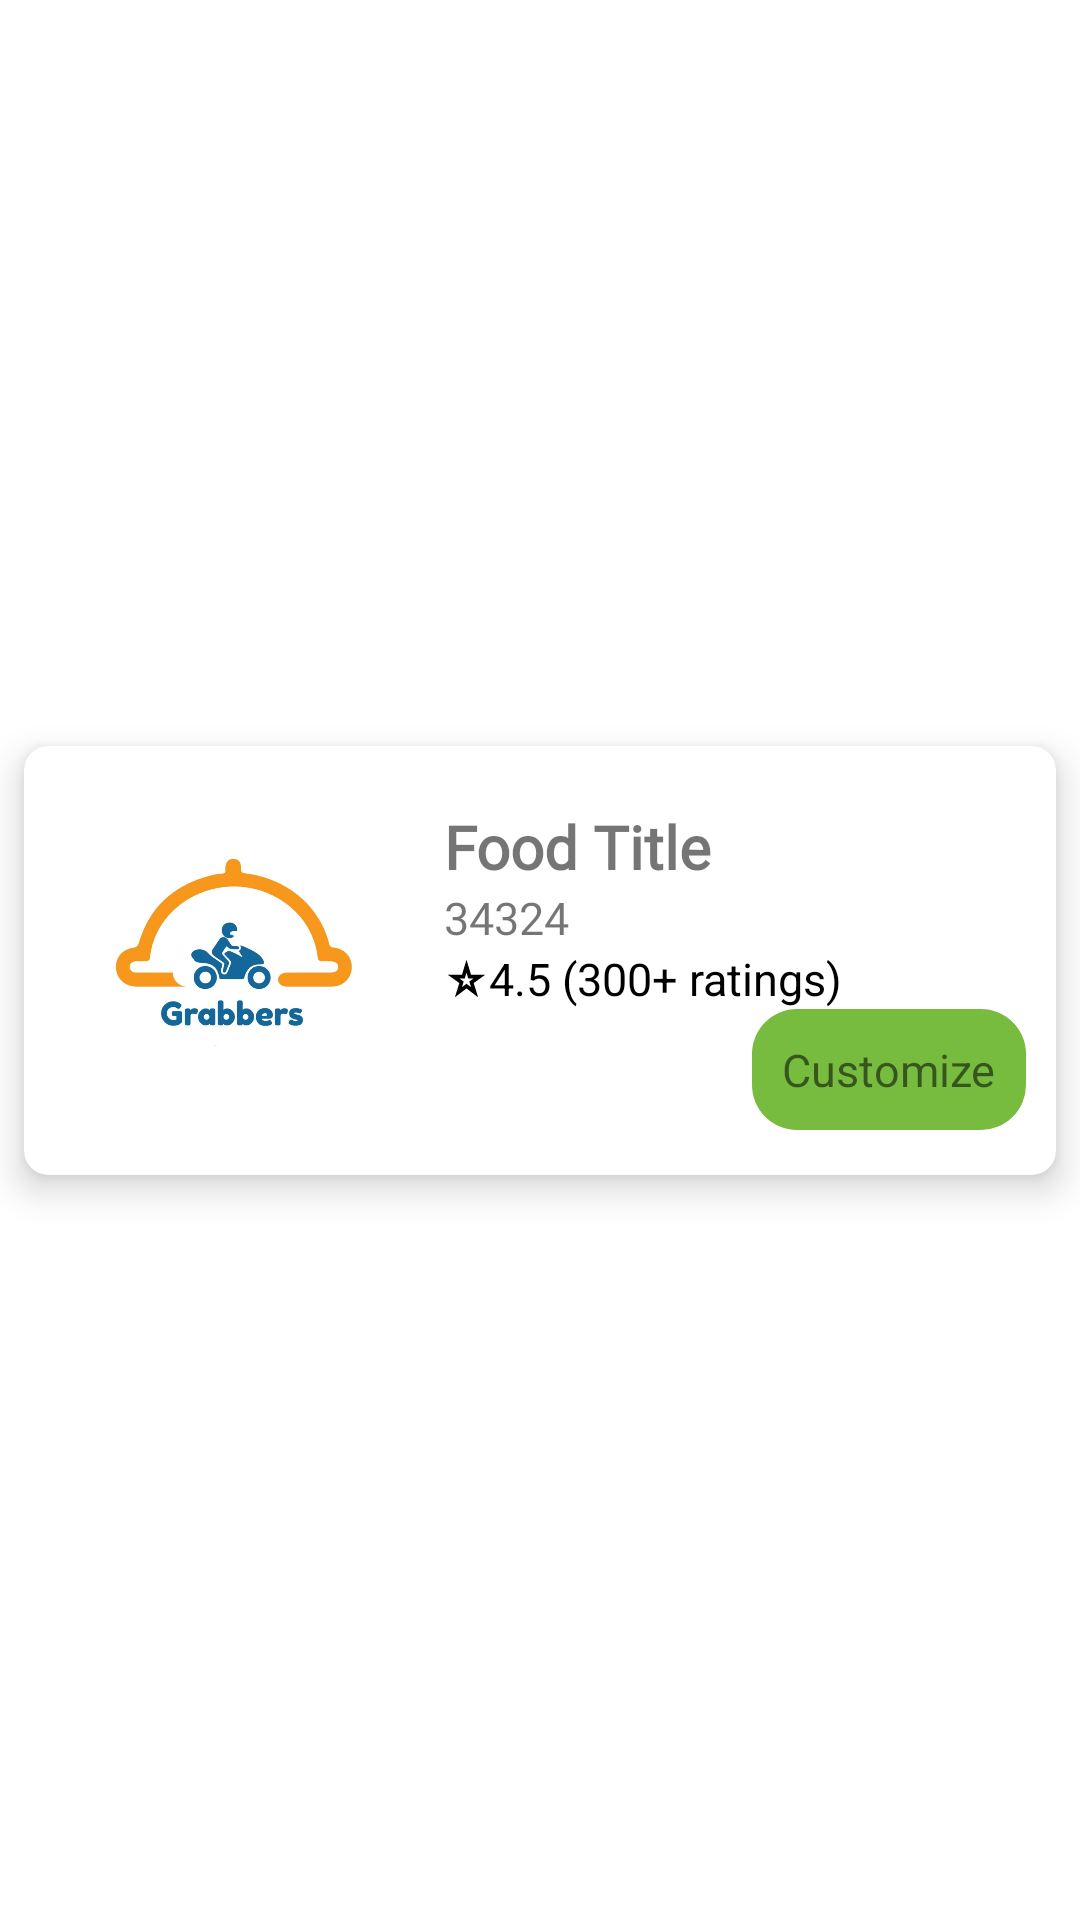

The Android layout XML behind this screen, and the referenced resources:
<!-- AndroidManifest.xml: application theme Theme.ManagementApp -->
<!-- res/layout/fooditemlayout.xml -->
<?xml version="1.0" encoding="utf-8"?>
<androidx.constraintlayout.widget.ConstraintLayout xmlns:android="http://schemas.android.com/apk/res/android"
    android:layout_width="match_parent"
    android:layout_height="wrap_content"


    xmlns:app="http://schemas.android.com/apk/res-auto">
    <TextView
        android:layout_width="wrap_content"
        android:layout_height="wrap_content"
        android:text="add"
        app:layout_constraintBottom_toBottomOf="parent"
        app:layout_constraintStart_toStartOf="parent"
        app:layout_constraintEnd_toEndOf="parent"
        app:layout_constraintTop_toTopOf="parent"
        />

    <androidx.cardview.widget.CardView
        app:layout_constraintBottom_toBottomOf="parent"
        app:layout_constraintStart_toStartOf="parent"
        app:layout_constraintEnd_toEndOf="parent"
        app:layout_constraintTop_toTopOf="parent"

        android:layout_width="match_parent"
        android:layout_height="wrap_content"

    android:layout_margin="8dp"
        android:elevation="8dp"


        app:cardCornerRadius="8dp"
        app:cardElevation="7dp">

        <LinearLayout
            android:layout_width="match_parent"
            android:layout_height="match_parent"
            android:orientation="horizontal"
            android:padding="10dp"

            >

            <ImageView
                android:id="@+id/food_image"
                android:layout_width="120dp"
                android:layout_height="120dp"
                android:scaleType="centerCrop"
                android:src="@drawable/app_logo" />

            <LinearLayout
                android:layout_width="match_parent"
                android:layout_height="wrap_content"
                android:layout_marginTop="10dp"
                android:layout_marginBottom="5dp"
                android:layout_marginStart="10dp"
                android:orientation="vertical">

                <TextView
                    android:id="@+id/food_title"
                    android:layout_width="wrap_content"
                    android:layout_height="wrap_content"
                    android:fontFamily="@font/app_font1_bold"
                    android:maxLines="1"
                    android:text="Food Title"
                    android:textSize="20sp"
                    android:textStyle="bold" />

                <TextView
                    android:id="@+id/food_price"
                    android:layout_width="wrap_content"
                    android:layout_height="wrap_content"
                    android:maxLines="1"

                    android:drawableStart="@drawable/currency_rupee_img"
                    android:text="34324"
                    android:fontFamily="@font/app_font1_bold2"
                    android:textSize="15sp" />


                <TextView
                    android:id="@+id/food_rating"
                    android:layout_width="wrap_content"
                    android:layout_height="wrap_content"
                    android:maxLines="1"
                    android:drawableStart="@drawable/rating_img"
                    android:text="4.5 (300+ ratings)"
                    android:textColor="@color/black"
                    android:textSize="15sp" />

                <TextView
                    android:layout_width="wrap_content"
                    android:layout_height="wrap_content"
                    android:text="Customize"
                    android:padding="10dp"
                    android:layout_gravity="end"
                    android:textSize="15sp"
                    android:background="@drawable/curve_bg_app_color"
                    app:layout_constraintBottom_toBottomOf="parent"
                    app:layout_constraintStart_toStartOf="parent"
                    app:layout_constraintEnd_toEndOf="parent"
                    app:layout_constraintTop_toTopOf="parent"
                    />

            </LinearLayout>

        </LinearLayout>

    </androidx.cardview.widget.CardView>


</androidx.constraintlayout.widget.ConstraintLayout>
<!-- resources referenced by this layout -->
<resources>
  <color name="black">#FF000000</color>
  <!-- drawable app_logo: jpg bitmap (drawable, 29359 bytes) -->
  <!-- drawable curve_bg_app_color (drawable) -->
  <?xml version="1.0" encoding="utf-8"?>
  <shape xmlns:android="http://schemas.android.com/apk/res/android"
      android:shape="rectangle"
      >
      <solid
          android:color="@color/app_primary_colour" >
      </solid>
  
     <corners
         android:radius="15dp">
  
     </corners>
  
  </shape>
  <!-- drawable rating_img (drawable) -->
  <vector android:height="15dp" android:tint="#000000"
      android:viewportHeight="24" android:viewportWidth="24"
      android:width="15dp" xmlns:android="http://schemas.android.com/apk/res/android">
      <path android:fillColor="@android:color/white" android:pathData="M12,8.89L12.94,12h2.82l-2.27,1.62l0.93,3.01L12,14.79l-2.42,1.84l0.93,-3.01L8.24,12h2.82L12,8.89M12,2l-2.42,8H2l6.17,4.41L5.83,22L12,17.31L18.18,22l-2.35,-7.59L22,10h-7.58L12,2L12,2z"/>
  </vector>
  <style name="Theme.ManagementApp" parent="Theme.MaterialComponents.DayNight.NoActionBar">
          
          <item name="colorPrimary">@color/purple_500</item>
          <item name="colorPrimaryVariant">@color/purple_700</item>
          <item name="colorOnPrimary">@color/white</item>
          
          <item name="colorSecondary">@color/teal_200</item>
          <item name="colorSecondaryVariant">@color/teal_700</item>
          <item name="colorOnSecondary">@color/black</item>
          <item name="windowActionBar">false</item>
          <item name="windowNoTitle">true</item>
          <item name="android:statusBarColor">@color/app_primary_colour</item>
          
  
          
      </style>
  <color name="app_primary_colour">#77BC3F</color>
  <color name="purple_500">#FF6200EE</color>
  <color name="purple_700">#FF3700B3</color>
  <color name="white">#FFFFFFFF</color>
  <color name="teal_200">#FF03DAC5</color>
  <color name="teal_700">#FF018786</color>
</resources>
